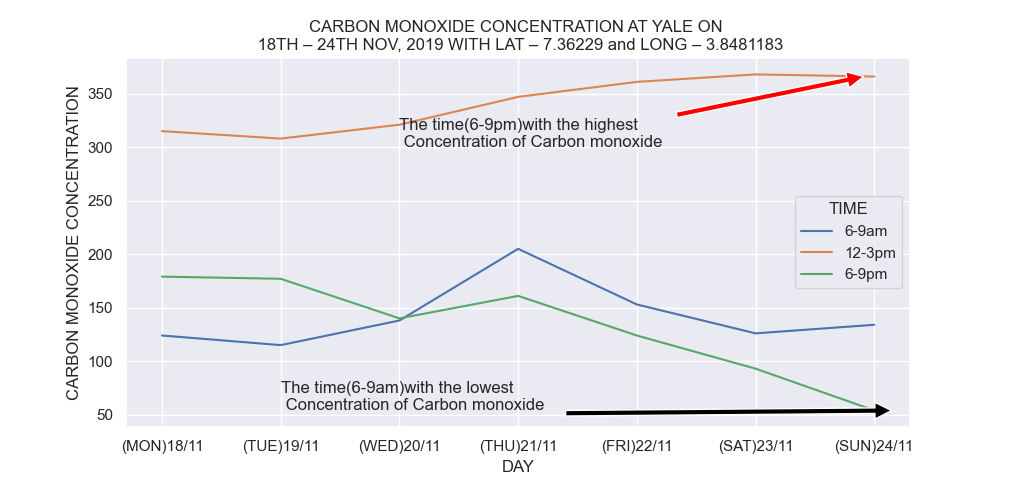

Values plotted in this chart, from the file beside it:
DAY, 6-9am, 12-3pm, 6-9pm
(MON)18/11, 124, 315, 179
(TUE)19/11, 115, 308, 177
(WED)20/11, 138, 321, 140
(THU)21/11, 205, 347, 161
(FRI)22/11, 153, 361, 124
(SAT)23/11, 126, 368, 93
(SUN)24/11, 134, 366, 54
